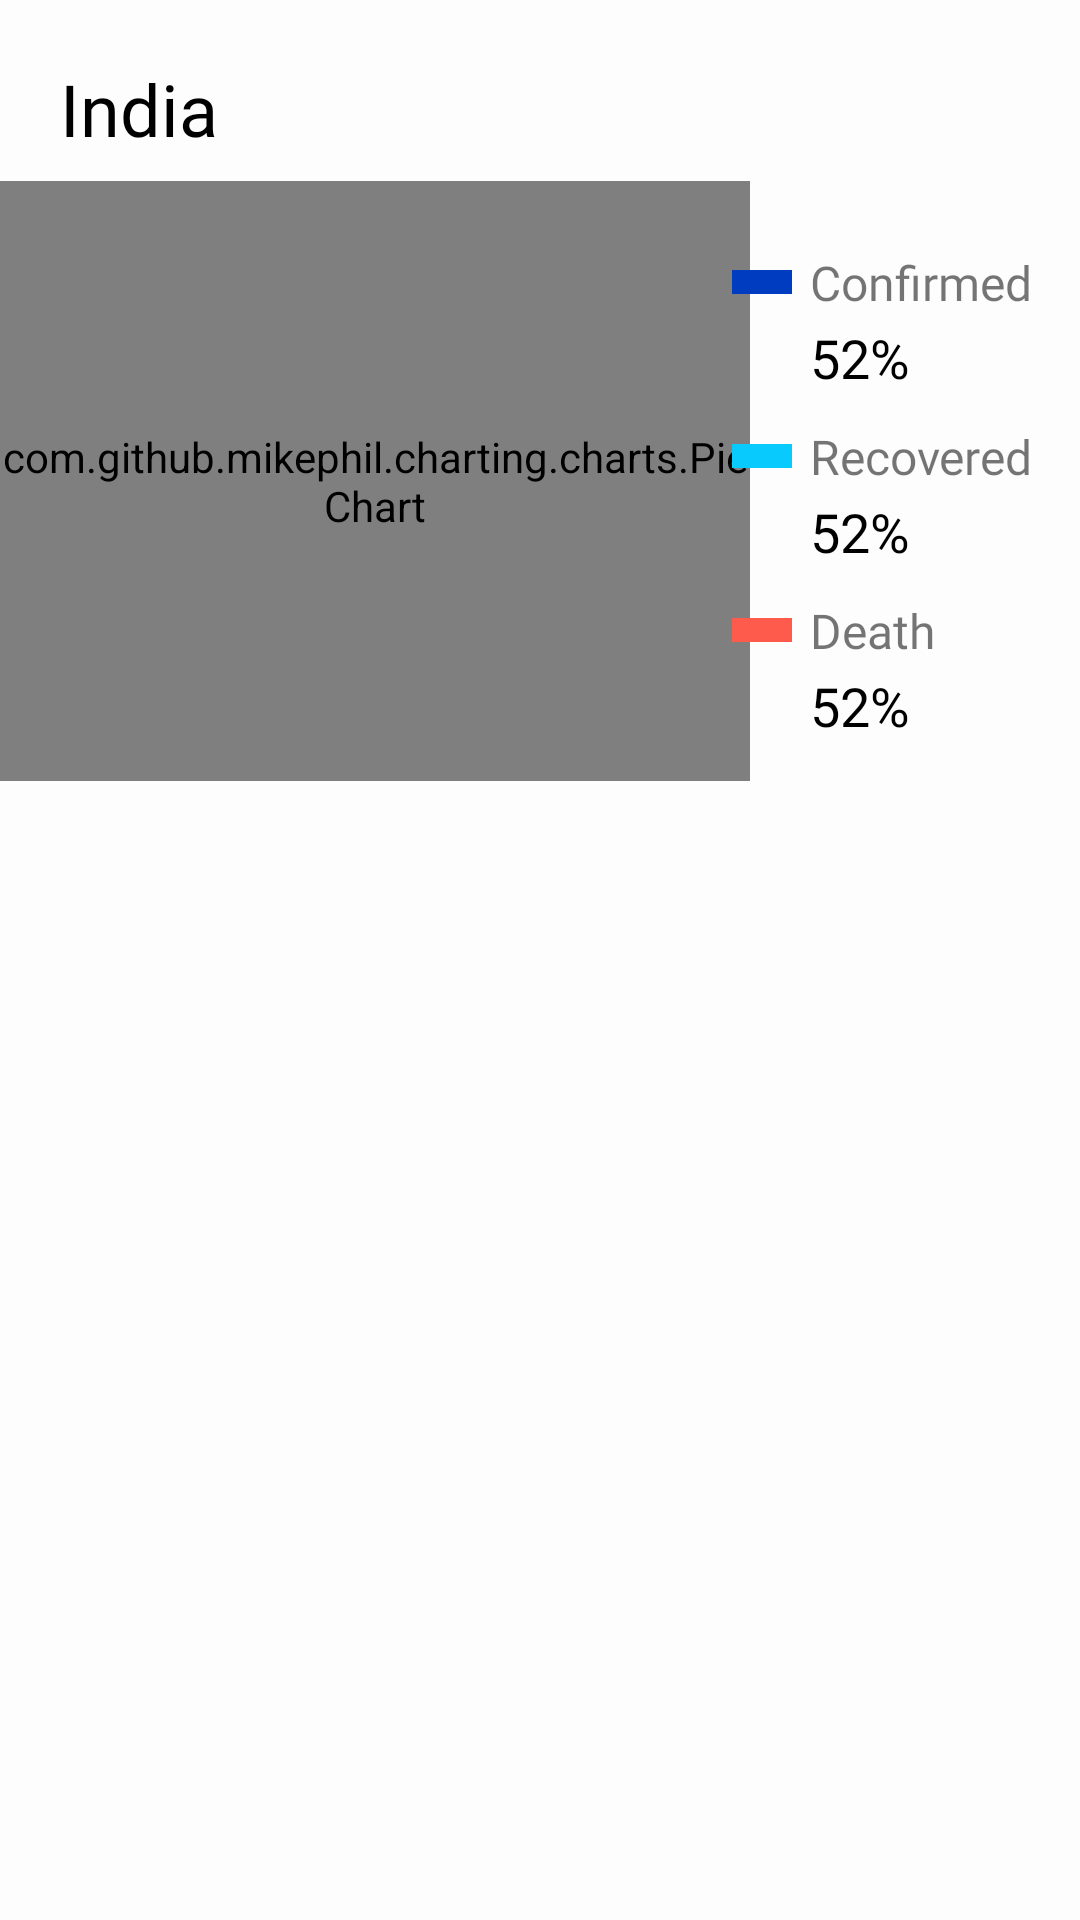

Layout XML and referenced resources for this Android screen:
<!-- AndroidManifest.xml: application theme AppTheme -->
<!-- res/layout/selected_country_data.xml -->
<?xml version="1.0" encoding="utf-8"?>
<androidx.constraintlayout.widget.ConstraintLayout
    xmlns:android="http://schemas.android.com/apk/res/android"
    xmlns:app="http://schemas.android.com/apk/res-auto"
    xmlns:tools="http://schemas.android.com/tools"
    android:background="@color/bg_color"
    android:layout_width="match_parent"
    android:layout_height="wrap_content">

    <RelativeLayout
        android:id="@+id/tv_bar"
        app:layout_constraintTop_toTopOf="parent"
        android:layout_width="match_parent"
        android:layout_height="wrap_content"
        app:layout_constraintStart_toStartOf="parent"
        app:layout_constraintEnd_toEndOf="parent"
        android:layout_margin="12dp"
        android:padding="8dp">
        <TextView
            android:id="@+id/country_name"
            android:layout_width="wrap_content"
            android:layout_height="wrap_content"
            android:layout_alignParentStart="true"
            android:textSize="24sp"
            android:fontFamily="@font/lato_bold"
            android:textColor="@color/black"
            android:layout_centerVertical="true"
            android:text="India"/>

    </RelativeLayout>

    <RelativeLayout
        android:layout_width="match_parent"
        android:layout_height="200dp"
        app:layout_constraintStart_toStartOf="parent"
        app:layout_constraintEnd_toEndOf="parent"
        app:layout_constraintTop_toBottomOf="@id/tv_bar"
        >
        <com.github.mikephil.charting.charts.PieChart
            android:id="@+id/pieChart"
            android:layout_width="250dp"
            android:layout_height="250dp"
            />

        <LinearLayout
            android:layout_alignParentEnd="true"
            android:layout_width="wrap_content"
            android:layout_height="wrap_content"
            android:layout_centerVertical="true"
            android:layout_marginEnd="16dp"
            android:orientation="vertical">
            <LinearLayout
                android:layout_width="wrap_content"
                android:orientation="horizontal"
                android:gravity="center"
                android:layout_marginTop="10dp"
                android:layout_height="wrap_content">
                <View
                    android:layout_width="20dp"
                    android:layout_height="8dp"
                    android:background="@color/confirmed"
                    />
                <TextView
                    android:layout_width="wrap_content"
                    android:layout_height="wrap_content"
                    android:textSize="16sp"
                    android:layout_marginStart="6dp"
                    android:fontFamily="@font/lato_regular"
                    android:text="Confirmed"/>
            </LinearLayout>
            <TextView
                android:layout_width="wrap_content"
                android:layout_height="wrap_content"
                android:id="@+id/confirm_percentage"
                android:text="52%"
                android:fontFamily="@font/lato_bold"
                android:textColor="@color/black"
                android:textSize="18sp"
                android:layout_marginTop="2dp"
                android:layout_marginStart="26dp"
                />

            <LinearLayout
                android:layout_width="wrap_content"
                android:orientation="horizontal"
                android:gravity="center"
                android:layout_marginTop="10dp"
                android:layout_height="wrap_content">
                <View
                    android:layout_width="20dp"
                    android:layout_height="8dp"
                    android:background="@color/recovered"
                    />
                <TextView
                    android:layout_width="wrap_content"
                    android:layout_height="wrap_content"
                    android:textSize="16sp"
                    android:layout_marginStart="6dp"
                    android:fontFamily="@font/lato_regular"
                    android:text="Recovered"/>
            </LinearLayout>
            <TextView
                android:layout_width="wrap_content"
                android:layout_height="wrap_content"
                android:id="@+id/recovered_percentage"
                android:text="52%"
                android:fontFamily="@font/lato_bold"
                android:textColor="@color/black"
                android:textSize="18sp"
                android:layout_marginTop="2dp"
                android:layout_marginStart="26dp"
                />

            <LinearLayout
                android:layout_width="wrap_content"
                android:orientation="horizontal"
                android:gravity="center"
                android:layout_marginTop="10dp"
                android:layout_height="wrap_content">
                <View
                    android:layout_width="20dp"
                    android:layout_height="8dp"
                    android:background="@color/deaths"
                    />
                <TextView
                    android:layout_width="wrap_content"
                    android:layout_height="wrap_content"
                    android:textSize="16sp"
                    android:layout_marginStart="6dp"
                    android:fontFamily="@font/lato_regular"
                    android:text="Death"/>
            </LinearLayout>
            <TextView
                android:layout_width="wrap_content"
                android:layout_height="wrap_content"
                android:id="@+id/death_percentage"
                android:text="52%"
                android:fontFamily="@font/lato_bold"
                android:textColor="@color/black"
                android:textSize="18sp"
                android:layout_marginTop="2dp"
                android:layout_marginStart="26dp"
                />
        </LinearLayout>
    </RelativeLayout>
</androidx.constraintlayout.widget.ConstraintLayout>
<!-- resources referenced by this layout -->
<resources>
  <color name="bg_color">#FDFDFD</color>
  <color name="black">#000000</color>
  <color name="confirmed">#003CBF</color>
  <color name="deaths">#FE5B4D</color>
  <color name="recovered">#08CAFD</color>
  <style name="AppTheme" parent="Theme.AppCompat.Light.NoActionBar">
          
          <item name="colorPrimary">@color/colorPrimary</item>
          <item name="colorPrimaryDark">@color/colorPrimaryDark</item>
          <item name="colorAccent">@color/colorAccent</item>
          <item name="android:statusBarColor">@color/colorPrimaryDark</item>
      </style>
  <color name="colorPrimary">#003CBF</color>
  <color name="colorPrimaryDark">#003CBF</color>
  <color name="colorAccent">#255AD2</color>
</resources>
